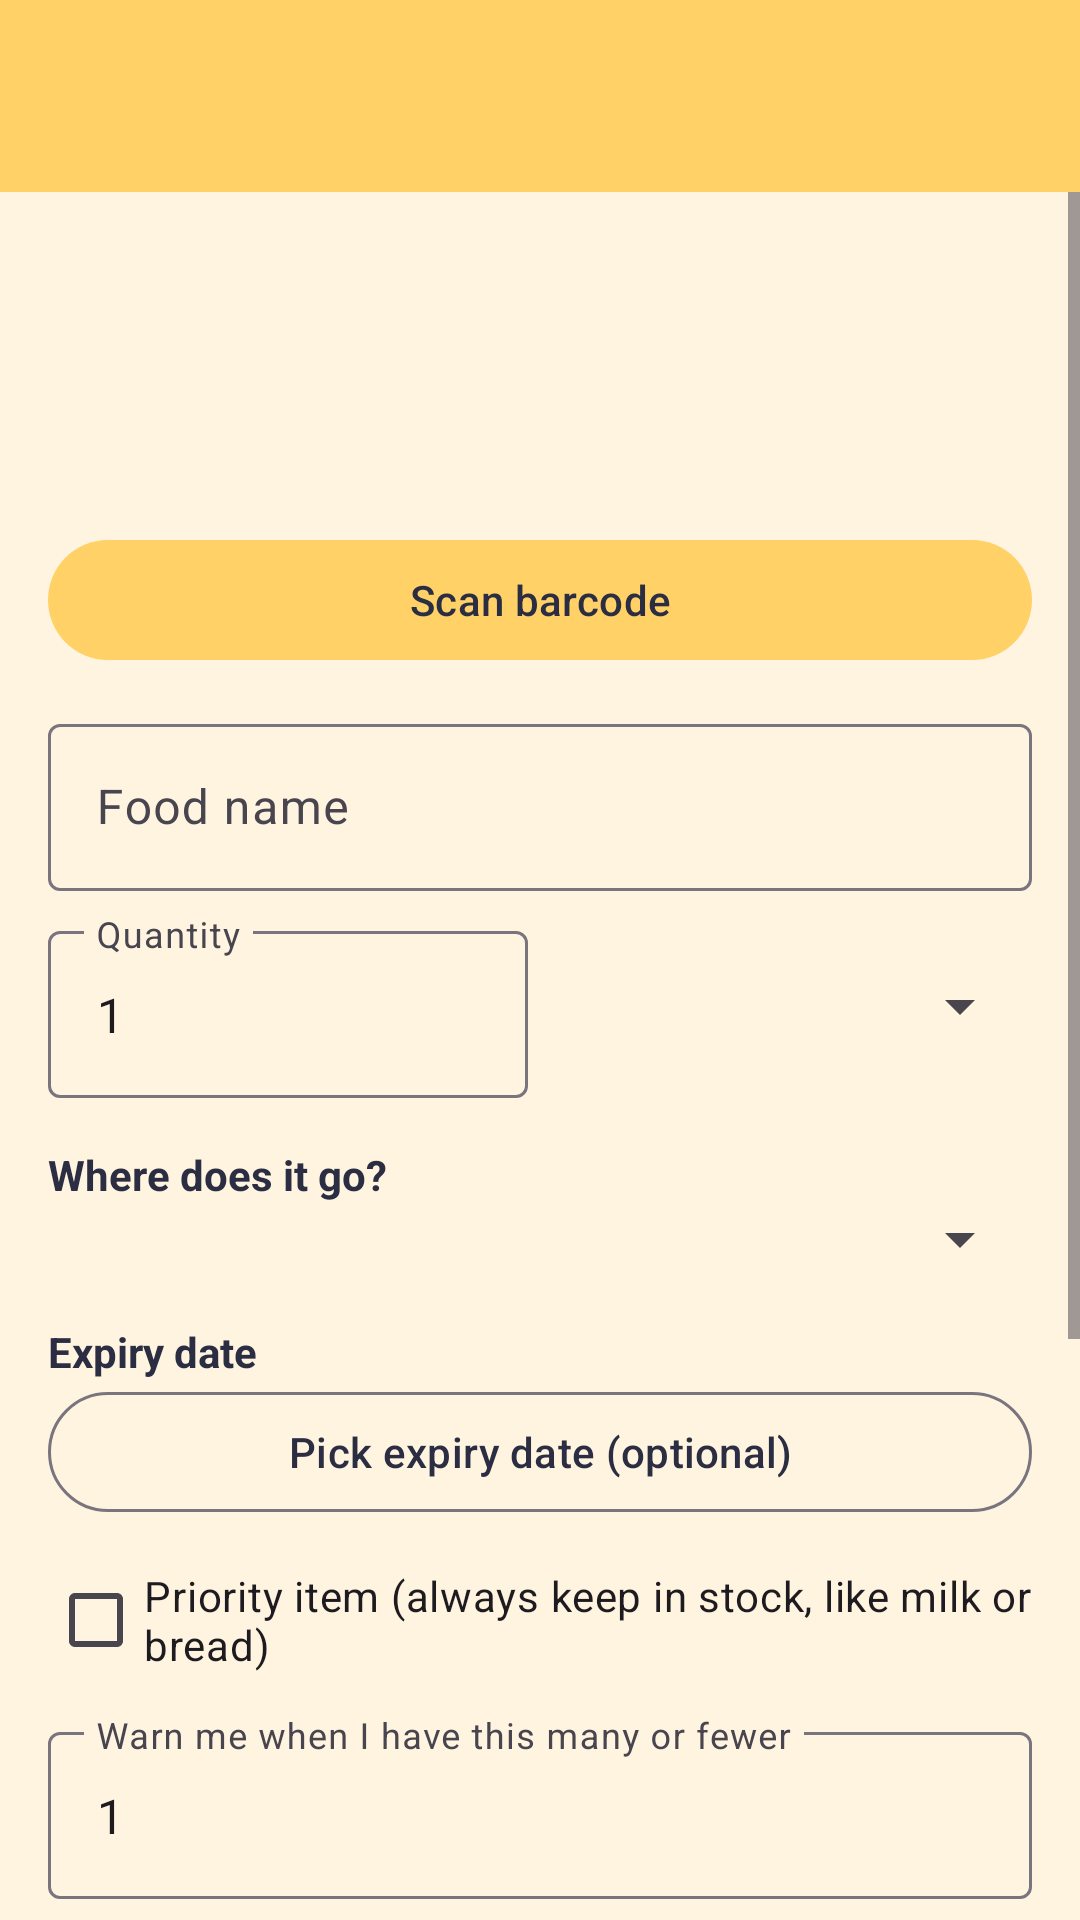

Write the Android layout XML for this screen, with the resource values it uses.
<!-- AndroidManifest.xml: application theme Theme.PantryPal -->
<!-- res/layout/activity_add_item.xml -->
<?xml version="1.0" encoding="utf-8"?>
<LinearLayout xmlns:android="http://schemas.android.com/apk/res/android"
    xmlns:app="http://schemas.android.com/apk/res-auto"
    android:id="@+id/main"
    android:layout_width="match_parent"
    android:layout_height="match_parent"
    android:background="@color/kitchen_wall"
    android:orientation="vertical">

    <com.google.android.material.appbar.MaterialToolbar
        android:id="@+id/toolbar"
        android:layout_width="match_parent"
        android:layout_height="?attr/actionBarSize"
        android:background="@color/pantry"
        app:titleTextColor="@color/ink" />

    <ScrollView
        android:layout_width="match_parent"
        android:layout_height="0dp"
        android:layout_weight="1">

        <LinearLayout
            android:layout_width="match_parent"
            android:layout_height="wrap_content"
            android:orientation="vertical"
            android:padding="16dp">

            <TextView
                android:id="@+id/text_preview_icon"
                android:layout_width="wrap_content"
                android:layout_height="wrap_content"
                android:layout_gravity="center_horizontal"
                android:textSize="72sp" />

            <com.google.android.material.button.MaterialButton
                android:id="@+id/button_scan"
                style="@style/Widget.Material3.Button.TonalButton"
                android:layout_width="match_parent"
                android:layout_height="wrap_content"
                android:text="Scan barcode" />

            <com.google.android.material.textfield.TextInputLayout
                android:id="@+id/layout_name"
                style="@style/Widget.Material3.TextInputLayout.OutlinedBox"
                android:layout_width="match_parent"
                android:layout_height="wrap_content"
                android:layout_marginTop="12dp"
                android:hint="Food name">

                <com.google.android.material.textfield.TextInputEditText
                    android:id="@+id/input_name"
                    android:layout_width="match_parent"
                    android:layout_height="wrap_content"
                    android:inputType="textCapSentences" />
            </com.google.android.material.textfield.TextInputLayout>

            <LinearLayout
                android:layout_width="match_parent"
                android:layout_height="wrap_content"
                android:layout_marginTop="8dp"
                android:gravity="center_vertical"
                android:orientation="horizontal">

                <com.google.android.material.textfield.TextInputLayout
                    android:id="@+id/layout_quantity"
                    style="@style/Widget.Material3.TextInputLayout.OutlinedBox"
                    android:layout_width="0dp"
                    android:layout_height="wrap_content"
                    android:layout_marginEnd="8dp"
                    android:layout_weight="1"
                    android:hint="Quantity">

                    <com.google.android.material.textfield.TextInputEditText
                        android:id="@+id/input_quantity"
                        android:layout_width="match_parent"
                        android:layout_height="wrap_content"
                        android:inputType="number"
                        android:text="1" />
                </com.google.android.material.textfield.TextInputLayout>

                <Spinner
                    android:id="@+id/spinner_unit"
                    android:layout_width="0dp"
                    android:layout_height="wrap_content"
                    android:layout_weight="1" />
            </LinearLayout>

            <TextView
                android:layout_width="wrap_content"
                android:layout_height="wrap_content"
                android:layout_marginTop="16dp"
                android:text="Where does it go?"
                android:textColor="@color/ink"
                android:textStyle="bold" />

            <Spinner
                android:id="@+id/spinner_storage"
                android:layout_width="match_parent"
                android:layout_height="wrap_content" />

            <TextView
                android:layout_width="wrap_content"
                android:layout_height="wrap_content"
                android:layout_marginTop="16dp"
                android:text="Expiry date"
                android:textColor="@color/ink"
                android:textStyle="bold" />

            <com.google.android.material.button.MaterialButton
                android:id="@+id/button_expiry"
                style="@style/Widget.Material3.Button.OutlinedButton"
                android:layout_width="match_parent"
                android:layout_height="wrap_content"
                android:text="Pick expiry date (optional)" />

            <CheckBox
                android:id="@+id/check_priority"
                android:layout_width="wrap_content"
                android:layout_height="wrap_content"
                android:layout_marginTop="8dp"
                android:text="Priority item (always keep in stock, like milk or bread)" />

            <com.google.android.material.textfield.TextInputLayout
                style="@style/Widget.Material3.TextInputLayout.OutlinedBox"
                android:layout_width="match_parent"
                android:layout_height="wrap_content"
                android:layout_marginTop="8dp"
                android:hint="Warn me when I have this many or fewer">

                <com.google.android.material.textfield.TextInputEditText
                    android:id="@+id/input_threshold"
                    android:layout_width="match_parent"
                    android:layout_height="wrap_content"
                    android:inputType="number"
                    android:text="1" />
            </com.google.android.material.textfield.TextInputLayout>

            <TextView
                android:layout_width="wrap_content"
                android:layout_height="wrap_content"
                android:layout_marginTop="16dp"
                android:text="Contains allergens"
                android:textColor="@color/ink"
                android:textStyle="bold" />

            <com.google.android.material.chip.ChipGroup
                android:id="@+id/chip_group_allergens"
                android:layout_width="match_parent"
                android:layout_height="wrap_content">

                <com.google.android.material.chip.Chip style="@style/Widget.Material3.Chip.Filter"
                    android:layout_width="wrap_content" android:layout_height="wrap_content" android:text="Milk" />
                <com.google.android.material.chip.Chip style="@style/Widget.Material3.Chip.Filter"
                    android:layout_width="wrap_content" android:layout_height="wrap_content" android:text="Eggs" />
                <com.google.android.material.chip.Chip style="@style/Widget.Material3.Chip.Filter"
                    android:layout_width="wrap_content" android:layout_height="wrap_content" android:text="Gluten" />
                <com.google.android.material.chip.Chip style="@style/Widget.Material3.Chip.Filter"
                    android:layout_width="wrap_content" android:layout_height="wrap_content" android:text="Nuts" />
                <com.google.android.material.chip.Chip style="@style/Widget.Material3.Chip.Filter"
                    android:layout_width="wrap_content" android:layout_height="wrap_content" android:text="Peanuts" />
                <com.google.android.material.chip.Chip style="@style/Widget.Material3.Chip.Filter"
                    android:layout_width="wrap_content" android:layout_height="wrap_content" android:text="Soy" />
                <com.google.android.material.chip.Chip style="@style/Widget.Material3.Chip.Filter"
                    android:layout_width="wrap_content" android:layout_height="wrap_content" android:text="Fish" />
                <com.google.android.material.chip.Chip style="@style/Widget.Material3.Chip.Filter"
                    android:layout_width="wrap_content" android:layout_height="wrap_content" android:text="Shellfish" />
                <com.google.android.material.chip.Chip style="@style/Widget.Material3.Chip.Filter"
                    android:layout_width="wrap_content" android:layout_height="wrap_content" android:text="Sesame" />
            </com.google.android.material.chip.ChipGroup>

            <com.google.android.material.button.MaterialButton
                android:id="@+id/button_save"
                android:layout_width="match_parent"
                android:layout_height="64dp"
                android:layout_marginTop="24dp"
                android:fontFamily="@font/game_font"
                android:text="Save to kitchen"
                android:textSize="20sp" />
        </LinearLayout>
    </ScrollView>
</LinearLayout>
<!-- resources referenced by this layout -->
<resources>
  <color name="ink">#2B2D42</color>
  <color name="kitchen_wall">#FFF4E0</color>
  <color name="pantry">#FFD166</color>
  <style name="Theme.PantryPal" parent="Base.Theme.PantryPal" />
  <style name="Base.Theme.PantryPal" parent="Theme.Material3.Light.NoActionBar">
          <item name="colorPrimary">@color/ink</item>
          <item name="colorOnPrimary">@android:color/white</item>
          <item name="colorSecondaryContainer">@color/pantry</item>
          <item name="colorOnSecondaryContainer">@color/ink</item>
          <item name="android:windowBackground">@color/kitchen_wall</item>
      </style>
</resources>
